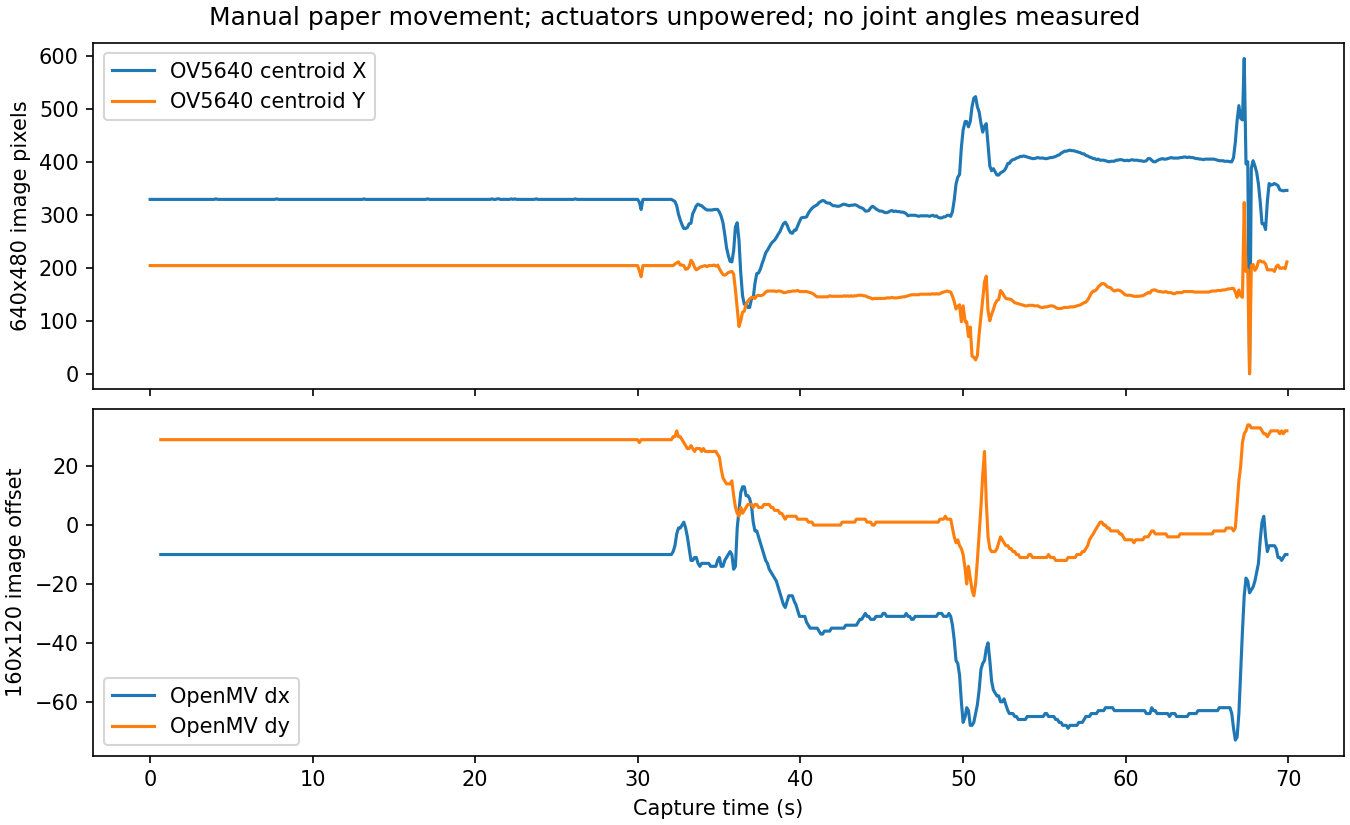

Values plotted in this chart, from the file beside it:
seconds, fpga_cx, fpga_cy, openmv_dx, openmv_dy, openmv_valid, ccer
0.016, 329, 204, 0, 0, 0, 0
0.125, 329, 204, 0, 0, 0, 0
0.235, 329, 204, 0, 0, 0, 0
0.36, 329, 204, 0, 0, 0, 0
0.453, 329, 204, 0, 0, 0, 0
0.563, 329, 204, 0, 0, 0, 0
0.672, 329, 204, -10, 29, 1, 0
0.781, 329, 204, -10, 29, 1, 0
0.891, 329, 204, -10, 29, 1, 0
1.016, 329, 204, -10, 29, 1, 0
1.125, 329, 204, -10, 29, 1, 0
1.235, 329, 204, -10, 29, 1, 0
1.344, 329, 204, -10, 29, 1, 0
1.453, 329, 204, -10, 29, 1, 0
1.563, 329, 204, -10, 29, 1, 0
1.672, 329, 204, -10, 29, 1, 0
1.766, 329, 204, -10, 29, 1, 0
1.875, 329, 204, -10, 29, 1, 0
1.985, 329, 204, -10, 29, 1, 0
2.11, 329, 204, -10, 29, 1, 0
2.203, 329, 204, -10, 29, 1, 0
2.313, 329, 204, -10, 29, 1, 0
2.422, 329, 204, -10, 29, 1, 0
2.531, 329, 204, -10, 29, 1, 0
2.656, 329, 204, -10, 29, 1, 0
2.75, 329, 204, -10, 29, 1, 0
2.86, 329, 204, -10, 29, 1, 0
2.969, 329, 204, -10, 29, 1, 0
3.078, 329, 204, -10, 29, 1, 0
3.188, 329, 204, -10, 29, 1, 0
3.297, 329, 204, -10, 29, 1, 0
3.406, 329, 204, -10, 29, 1, 0
3.516, 329, 204, -10, 29, 1, 0
3.641, 329, 204, -10, 29, 1, 0
3.735, 329, 204, -10, 29, 1, 0
3.844, 329, 204, -10, 29, 1, 0
3.953, 329, 204, -10, 29, 1, 0
4.063, 330, 204, -10, 29, 1, 0
4.172, 329, 204, -10, 29, 1, 0
4.281, 329, 204, -10, 29, 1, 0
4.391, 329, 204, -10, 29, 1, 0
4.5, 329, 204, -10, 29, 1, 0
4.625, 329, 204, -10, 29, 1, 0
4.735, 329, 204, -10, 29, 1, 0
4.844, 329, 204, -10, 29, 1, 0
4.953, 329, 204, -10, 29, 1, 0
5.063, 329, 204, -10, 29, 1, 0
5.172, 329, 204, -10, 29, 1, 0
5.266, 329, 204, -10, 29, 1, 0
5.375, 329, 204, -10, 29, 1, 0
5.485, 329, 204, -10, 29, 1, 0
5.61, 329, 204, -10, 29, 1, 0
5.703, 329, 204, -10, 29, 1, 0
5.813, 329, 204, -10, 29, 1, 0
5.922, 329, 204, -10, 29, 1, 0
6.031, 329, 204, -10, 29, 1, 0
6.141, 329, 204, -10, 29, 1, 0
6.25, 329, 204, -10, 29, 1, 0
6.375, 329, 204, -10, 29, 1, 0
6.485, 329, 204, -10, 29, 1, 0
... 580 more rows
